Run: headless pygame with SDL's dummy video driver; simulated clock (each Clock.tick advances the game by its frame time, no real sleeping); random seed 0; keys injected as events and as key.get_pressed() state; no mouse input.
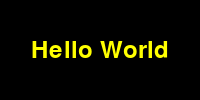
Frame 1 of 4 · flips 1–60 · no input
Frame 2 of 4 · flips 61–180 · tapped SPACE, RETURN · held RIGHT (→), D · screen unchanged from frame 1, image omitted
Frame 3 of 4 · flips 181–300 · held DOWN (↓), S · screen unchanged from frame 2, image omitted
Frame 4 of 4 · flips 301–420 · held LEFT (←), A, UP (↑), W · screen unchanged from frame 3, image omitted

The pygame program that drew these frames:

import pygame

# Initialize Pygame
pygame.init()

# Set up the display
screen = pygame.display.set_mode((200, 100))

# Define yellow color
yellow = (255, 255, 0)

# Main loop
running = True
while running:
    for event in pygame.event.get():
        if event.type == pygame.QUIT:
            running = False

    # Fill the screen with black
    screen.fill((0, 0, 0))

    # Set font and render text
    font = pygame.font.Font(None, 36)
    text = font.render("Hello World", True, yellow)
    text_rect = text.get_rect(center=(100, 50))
    screen.blit(text, text_rect)

    # Update the display
    pygame.display.flip()

# Quit Pygame
pygame.quit()
